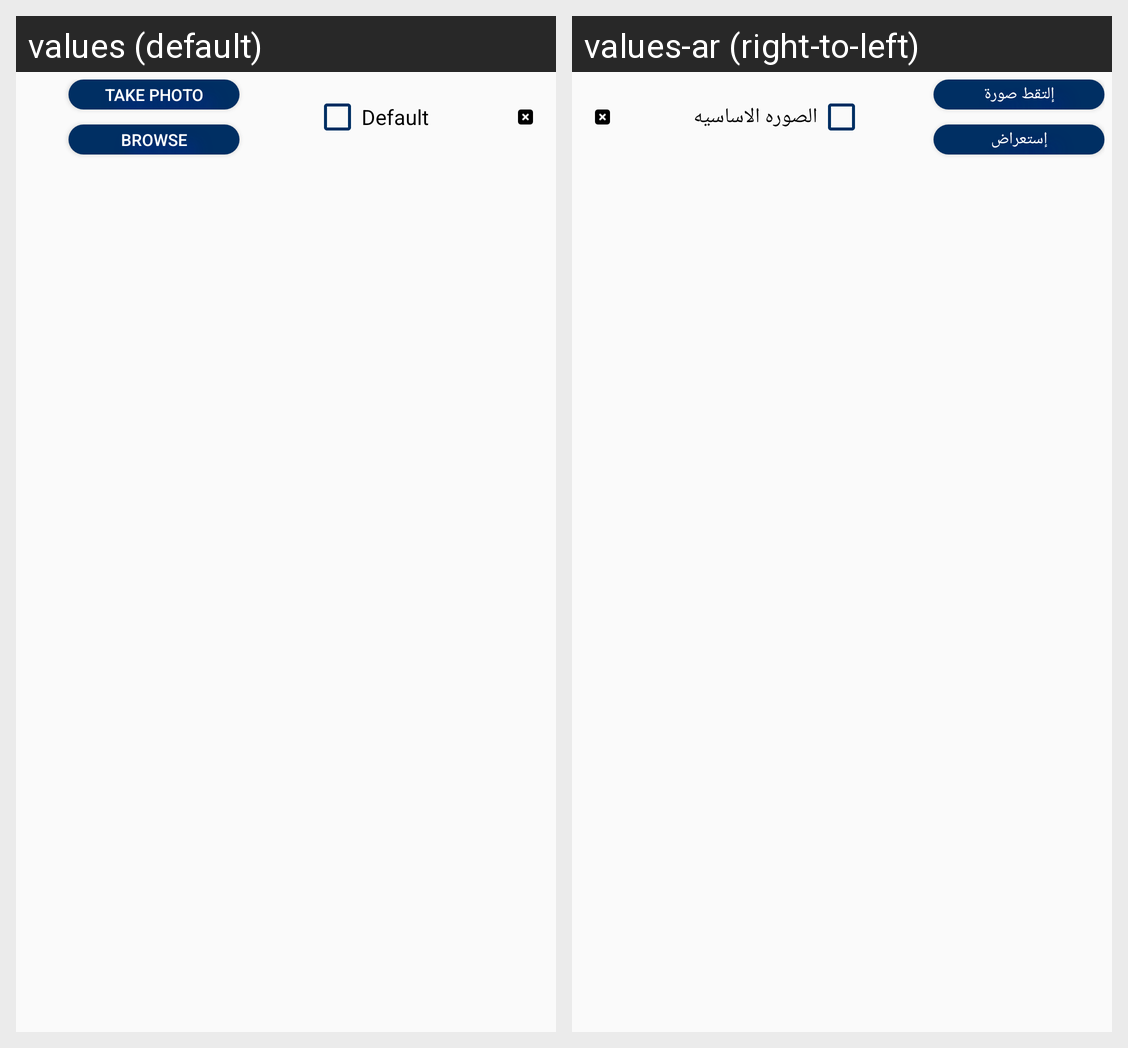

Strings drawn on this Android screen and how each of the app's shown locales translates them:
Android screen res/layout/create_product_add_multiple_images.xml rendered under 2 locales, left to right: values (default), values-ar (right-to-left). Device: Nexus 5 (rendered at 1080×1920; each locale shown at half size, 540×960, under a caption strip naming it); theme AppTheme.
Strings drawn on this screen, with the default value and each locale's value (text and hints the layout hard-codes, and strings that could not be matched under every locale, appear in the picture but are not listed):

takephoto
  values: Take Photo
  values-ar: إلتقط صورة

browse
  values: Browse
  values-ar: إستعراض

Default
  values: Default
  values-ar: الصوره الاساسيه
